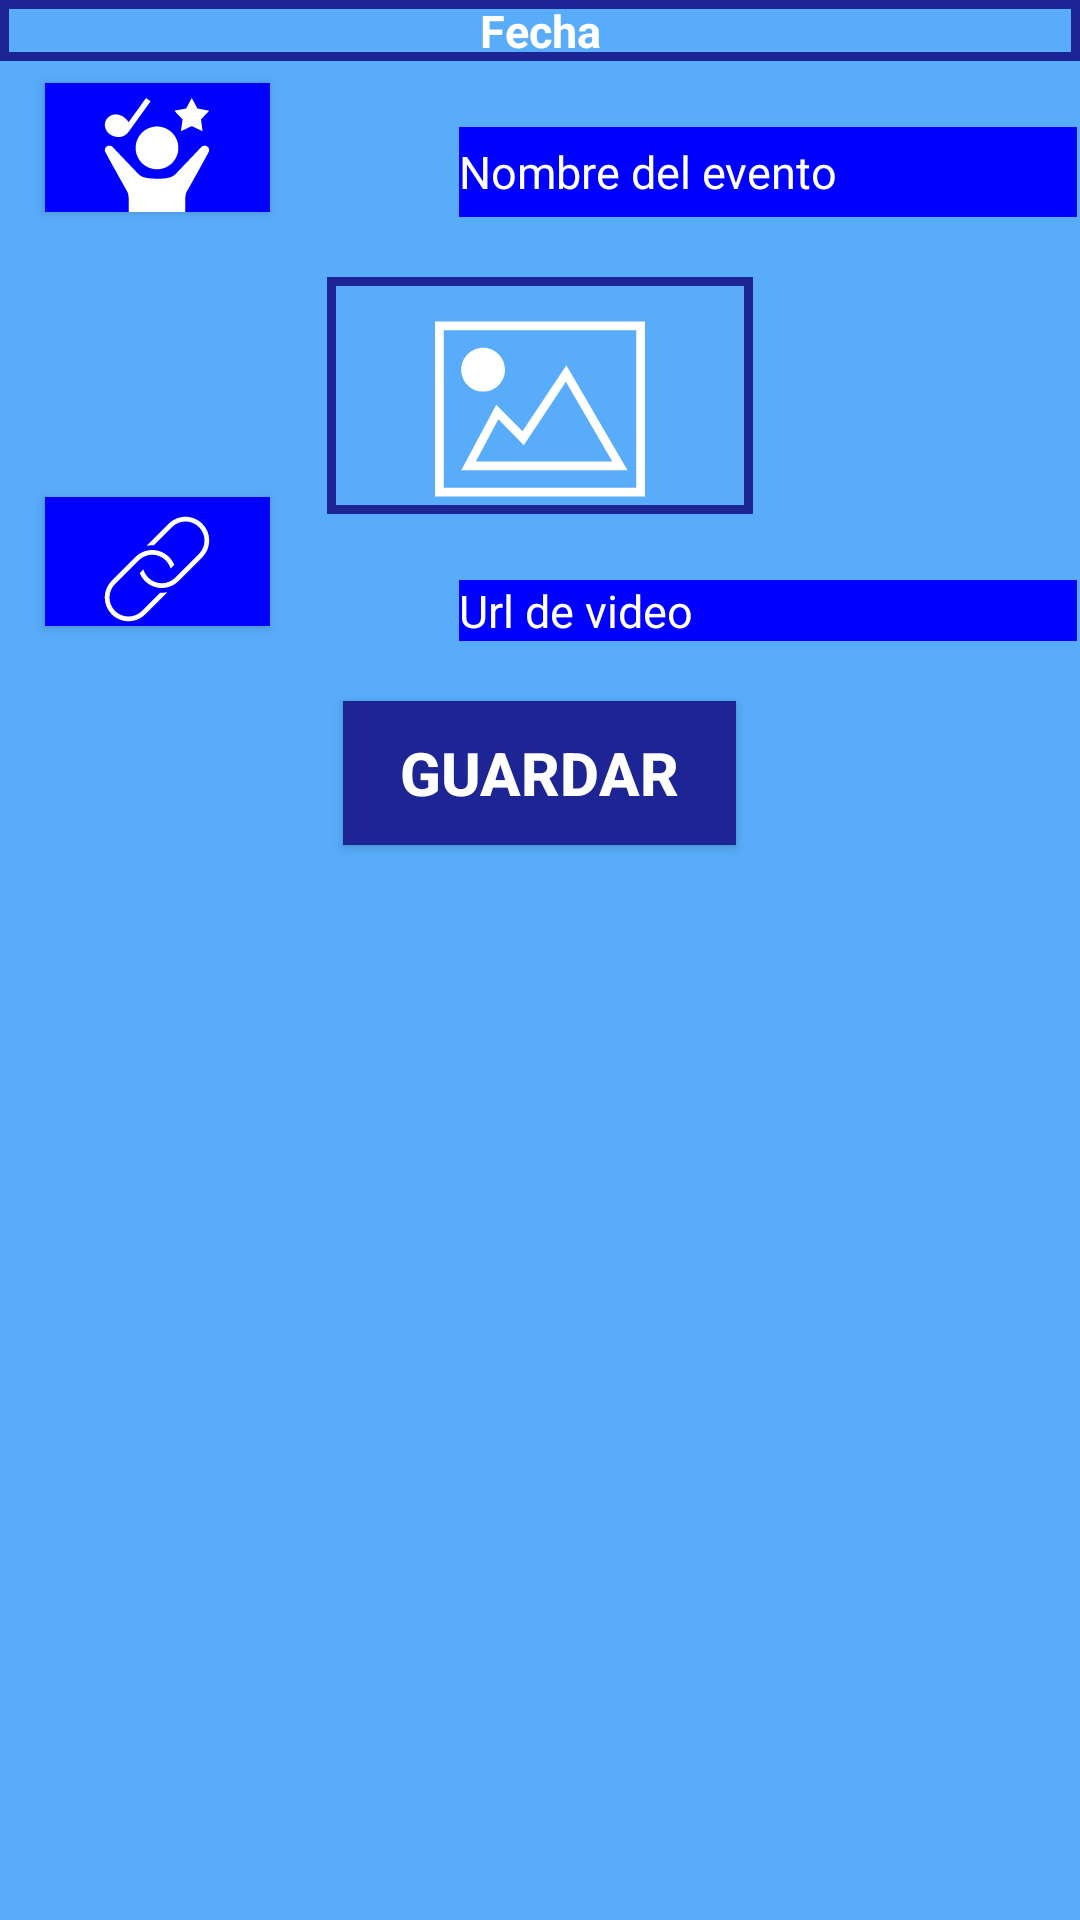

Android layout source for this screen:
<!-- AndroidManifest.xml: application theme Theme.TFG -->
<!-- res/layout/add_newevent_layout.xml -->
<?xml version="1.0" encoding="utf-8"?>
<RelativeLayout xmlns:android="http://schemas.android.com/apk/res/android"
    xmlns:app="http://schemas.android.com/apk/res-auto"
    xmlns:tools="http://schemas.android.com/tools"
    android:layout_width="match_parent"
    android:layout_height="match_parent"
    android:background="@color/lightblue">

    <TextView
        android:id="@+id/mostrarfecha"
        android:layout_width="match_parent"
        android:layout_height="wrap_content"
        android:gravity="center"
        android:background="@drawable/cell_border_purple"
        android:textColor="@color/white"
        android:textStyle="bold"
        android:text="Fecha"
        android:textSize="15sp" />

    <EditText
        android:id="@+id/eventname"
        android:layout_width="206dp"
        android:layout_height="30dp"
        android:layout_below="@id/mostrarfecha"
        android:layout_alignParentEnd="true"
        android:layout_marginTop="22dp"
        android:layout_marginEnd="1dp"
        android:background="@color/blue"
        android:hint="Nombre del evento"
        android:inputType="text"
        android:textColor="@color/white"
        android:textColorHint="@color/white"
        android:textSize="15sp" />

    <Button
        android:id="@+id/button2"
        android:layout_width="75dp"
        android:layout_height="43dp"
        android:layout_alignTop="@id/eventname"
        android:layout_marginStart="15dp"
        android:layout_marginLeft="15dp"
        android:layout_marginTop="-15dp"
        android:background="@color/blue"
        android:drawableBottom="@drawable/ic_event"
        android:text="Button" />

    <Button
        android:id="@+id/button3"
        android:layout_width="75dp"
        android:layout_height="43dp"
        android:layout_above="@+id/addevent"
        android:layout_marginLeft="15dp"
        android:layout_marginBottom="5dp"
        android:background="@color/blue"
        android:drawableBottom="@drawable/ic_link" />

    <ImageView
        android:id="@+id/imageViewGaleria"
        android:layout_marginTop="3dp"
        android:layout_width="match_parent"
        android:layout_height="wrap_content"
        tools:srcCompat="@tools:sample/avatars"
        android:layout_below="@id/eventname"
        android:visibility="gone" />

    <ImageView
        android:id="@+id/imageViewPicto"
        android:layout_width="match_parent"
        android:layout_height="wrap_content"
        tools:srcCompat="@tools:sample/avatars"
        android:layout_below="@id/imageViewGaleria"
        android:visibility="gone" />

    <Button
        android:id="@+id/buttonFoto"
        android:layout_width="142dp"
        android:layout_height="79dp"
        android:layout_below="@id/imageViewPicto"
        android:layout_centerHorizontal="true"
        android:layout_marginTop="20dp"
        android:background="@drawable/cell_border_purple"
        android:drawableBottom="@drawable/ic_picture"/>

    <EditText
        android:id="@+id/eventvideo"
        android:layout_width="206dp"
        android:layout_height="wrap_content"
        android:layout_below="@id/buttonFoto"
        android:layout_alignParentEnd="true"
        android:layout_marginTop="22dp"
        android:layout_marginEnd="1dp"
        android:background="@color/blue"
        android:hint="Url de video"
        android:inputType="text"
        android:textColor="@color/white"
        android:textColorHint="@color/white"
        android:textSize="15sp" />

    <Button
        android:id="@+id/addevent"
        android:layout_width="131dp"
        android:layout_height="wrap_content"
        android:layout_below="@id/eventvideo"
        android:layout_centerHorizontal="true"
        android:layout_marginTop="20dp"
        android:background="@color/darkblue"
        android:text="Guardar"
        android:textColor="@color/white"
        android:textSize="20sp"
        android:textStyle="bold" />

</RelativeLayout>
<!-- resources referenced by this layout -->
<resources>
  <color name="blue">#0000FF</color>
  <color name="darkblue">#1D2493</color>
  <color name="lightblue">#58ACFA</color>
  <color name="white">#FFFFFFFF</color>
  <!-- drawable cell_border_purple (drawable) -->
  <?xml version="1.0" encoding="utf-8"?>
  <shape xmlns:android="http://schemas.android.com/apk/res/android"
      android:shape="rectangle">
      <stroke
          android:color="@color/darkblue"
          android:width="3dp" />
  </shape>
  <!-- drawable ic_event (drawable) -->
  <vector xmlns:android="http://schemas.android.com/apk/res/android"
      android:width="38dp"
      android:height="38dp"
      android:viewportWidth="24.0"
      android:viewportHeight="24.0">
  
      <path
          android:fillColor="@color/white"
          android:pathData="M17.95 24h-11.9v-2.416c0-1.478-.22-1.698-.639-2.445-1.447-2.581-3.478-6.221-4.291-7.767-.218-.414-.083-.925.31-1.178h.001c.414-.266.959-.194 1.291.169.909.994 2.806 2.975 4.435 4.665 1.221 1.269 1.383 1.92 4.775 1.961 3.391.041 3.615-.614 4.911-1.961 1.629-1.69 3.526-3.671 4.435-4.665.332-.363.877-.435 1.291-.169h.001c.264.17.412.456.414.752.001.144-.032.291-.104.426-.813 1.546-2.844 5.186-4.291 7.767-.419.747-.639.873-.639 2.445v2.416zm-5.95-18c2.484 0 4.5 2.016 4.5 4.5s-2.016 4.5-4.5 4.5-4.5-2.016-4.5-4.5 2.016-4.5 4.5-4.5zm-1.351-5.31l-.961-.69-3.657 5.094c-1.18-1.806-3.457-2.283-4.631-.648-.262.366-.385.786-.387 1.207-.004.741.363 1.483.987 1.932 1.164.835 2.968 1.013 4.046-.485l4.603-6.41zm8.671-.69l1.201 2.217 2.479.457-1.737 1.827.331 2.499-2.274-1.088-2.275 1.088.332-2.499-1.737-1.827 2.479-.457 1.201-2.217z"/>
  </vector>
  <!-- drawable ic_link (drawable) -->
  <vector xmlns:android="http://schemas.android.com/apk/res/android"
      android:width="38dp"
      android:height="38dp"
      android:viewportWidth="24.0"
      android:viewportHeight="24.0">
  
      <path
          android:fillColor="@color/white"
          android:pathData=    "M14.851 11.923c-.179-.641-.521-1.246-1.025-1.749-1.562-1.562-4.095-1.563-5.657 0l-4.998 4.998c-1.562 1.563-1.563 4.095 0 5.657 1.562 1.563 4.096 1.561 5.656 0l3.842-3.841.333.009c.404 0 .802-.04 1.189-.117l-4.657 4.656c-.975.976-2.255 1.464-3.535 1.464-1.28 0-2.56-.488-3.535-1.464-1.952-1.951-1.952-5.12 0-7.071l4.998-4.998c.975-.976 2.256-1.464 3.536-1.464 1.279 0 2.56.488 3.535 1.464.493.493.861 1.063 1.105 1.672l-.787.784zm-5.703.147c.178.643.521 1.25 1.026 1.756 1.562 1.563 4.096 1.561 5.656 0l4.999-4.998c1.563-1.562 1.563-4.095 0-5.657-1.562-1.562-4.095-1.563-5.657 0l-3.841 3.841-.333-.009c-.404 0-.802.04-1.189.117l4.656-4.656c.975-.976 2.256-1.464 3.536-1.464 1.279 0 2.56.488 3.535 1.464 1.951 1.951 1.951 5.119 0 7.071l-4.999 4.998c-.975.976-2.255 1.464-3.535 1.464-1.28 0-2.56-.488-3.535-1.464-.494-.495-.863-1.067-1.107-1.678l.788-.785z"/>
  </vector>
  <!-- drawable ic_picture (drawable) -->
  <vector xmlns:android="http://schemas.android.com/apk/res/android"
      android:width="70dp"
      android:height="70dp"
      android:viewportWidth="24.0"
      android:viewportHeight="24.0">
  
      <path
          android:fillColor="@color/white"
          android:pathData="M24 22h-24v-20h24v20zm-1-19h-22v18h22v-18zm-1 16h-19l4-7.492 3 3.048 5.013-7.556 6.987 12zm-11.848-2.865l-2.91-2.956-2.574 4.821h15.593l-5.303-9.108-4.806 7.243zm-4.652-11.135c1.38 0 2.5 1.12 2.5 2.5s-1.12 2.5-2.5 2.5-2.5-1.12-2.5-2.5 1.12-2.5 2.5-2.5zm0 1c.828 0 1.5.672 1.5 1.5s-.672 1.5-1.5 1.5-1.5-.672-1.5-1.5.672-1.5 1.5-1.5z" />
  </vector>
  <style name="Theme.TFG" parent="Theme.AppCompat.Light.NoActionBar">
      </style>
</resources>
